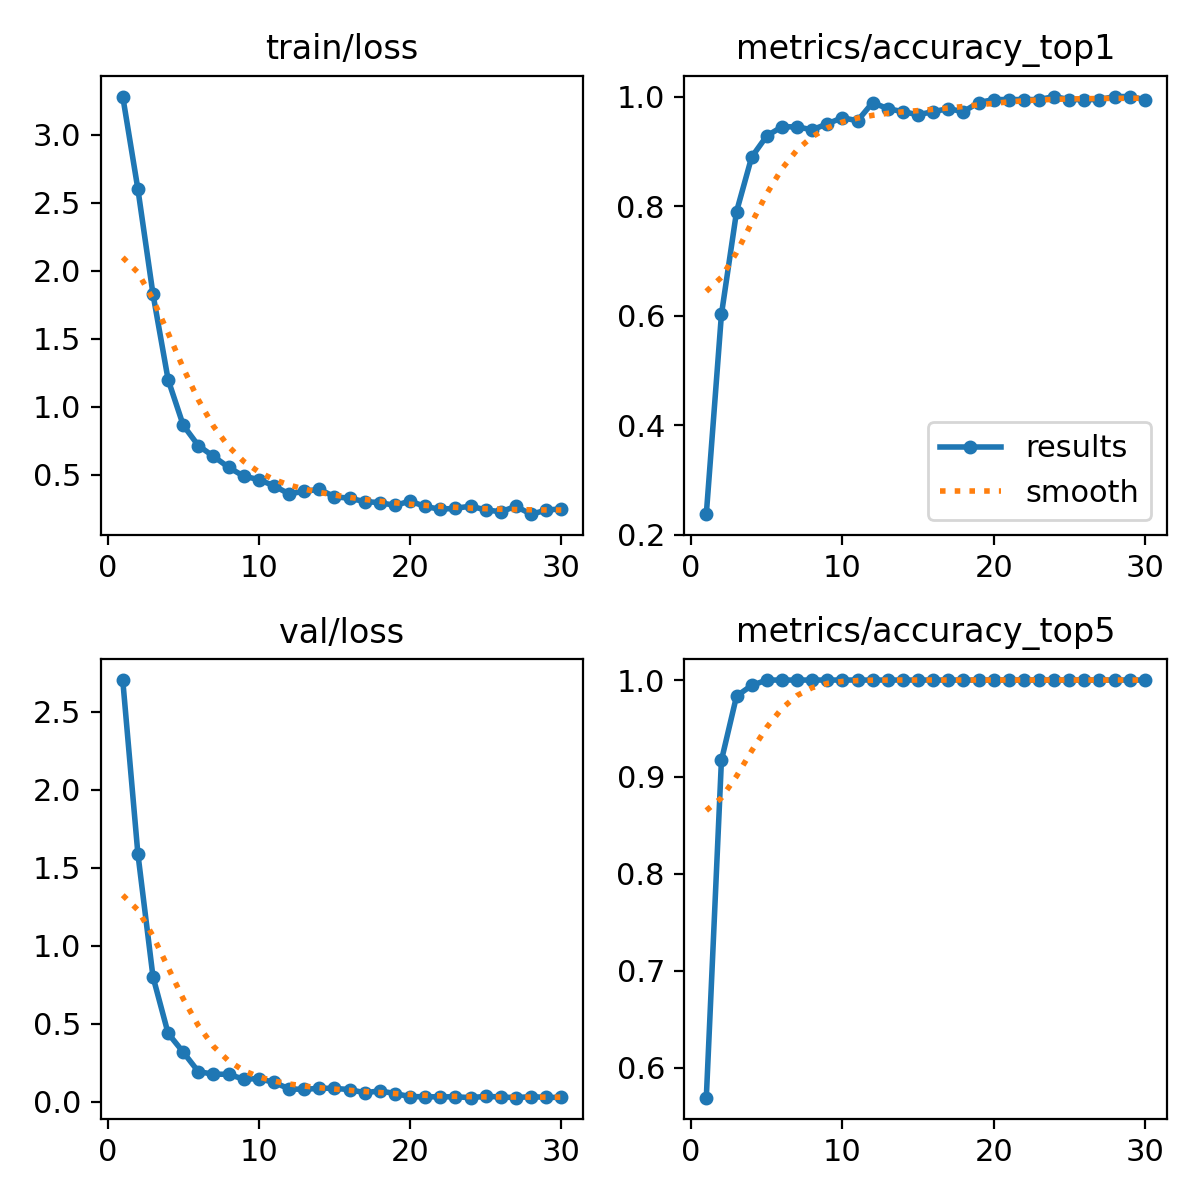

Source data for this figure (header and first rows):
epoch, time, train/loss, metrics/accuracy_top1, metrics/accuracy_top5, val/loss, lr/pg0, lr/pg1, lr/pg2
1, 8.822, 3.281, 0.2376, 0.5691, 2.702, 0.0001091, 0.0001091, 0.0001091
2, 17.3, 2.602, 0.6022, 0.9171, 1.59, 0.0002128, 0.0002128, 0.0002128
3, 25.48, 1.828, 0.7901, 0.9834, 0.8002, 0.0003092, 0.0003092, 0.0003092
4, 33.59, 1.2, 0.8895, 0.9945, 0.4378, 0.0003, 0.0003, 0.0003
5, 41.81, 0.8646, 0.9282, 1, 0.3174, 0.000289, 0.000289, 0.000289
6, 49.93, 0.7147, 0.9447, 1, 0.1924, 0.0002781, 0.0002781, 0.0002781
7, 58.29, 0.6361, 0.9447, 1, 0.1761, 0.0002671, 0.0002671, 0.0002671
8, 66.5, 0.5553, 0.9392, 1, 0.1756, 0.0002561, 0.0002561, 0.0002561
9, 74.59, 0.49, 0.9503, 1, 0.144, 0.0002451, 0.0002451, 0.0002451
10, 83.1, 0.4653, 0.9613, 1, 0.1482, 0.0002341, 0.0002341, 0.0002341
11, 91.21, 0.4191, 0.9558, 1, 0.1233, 0.0002231, 0.0002231, 0.0002231
12, 99.17, 0.36, 0.9889, 1, 0.08273, 0.0002121, 0.0002121, 0.0002121
13, 107.2, 0.3794, 0.9779, 1, 0.07803, 0.0002011, 0.0002011, 0.0002011
14, 115.2, 0.3933, 0.9724, 1, 0.0867, 0.0001901, 0.0001901, 0.0001901
15, 123.2, 0.3396, 0.9668, 1, 0.08503, 0.0001792, 0.0001792, 0.0001792
16, 131.4, 0.3274, 0.9724, 1, 0.0776, 0.0001682, 0.0001682, 0.0001682
17, 139.5, 0.3037, 0.9779, 1, 0.05717, 0.0001572, 0.0001572, 0.0001572
18, 147.6, 0.2958, 0.9724, 1, 0.06917, 0.0001462, 0.0001462, 0.0001462
19, 155.6, 0.2754, 0.9889, 1, 0.05221, 0.0001352, 0.0001352, 0.0001352
20, 163.8, 0.3068, 0.9945, 1, 0.03243, 0.0001242, 0.0001242, 0.0001242
21, 171.9, 0.2673, 0.9945, 1, 0.03167, 0.0001132, 0.0001132, 0.0001132
22, 180.2, 0.2468, 0.9945, 1, 0.03079, 0.0001022, 0.0001022, 0.0001022
23, 188.2, 0.2545, 0.9945, 1, 0.0315, 9.1242e-05, 9.1242e-05, 9.1242e-05
24, 196.3, 0.2695, 1, 1, 0.02579, 8.0253e-05, 8.0253e-05, 8.0253e-05
25, 204.5, 0.2424, 0.9945, 1, 0.03402, 6.9264e-05, 6.9264e-05, 6.9264e-05
26, 212.4, 0.2287, 0.9945, 1, 0.03035, 5.8275e-05, 5.8275e-05, 5.8275e-05
27, 220.4, 0.2684, 0.9945, 1, 0.02564, 4.7286e-05, 4.7286e-05, 4.7286e-05
28, 228.5, 0.2109, 1, 1, 0.03266, 3.6297e-05, 3.6297e-05, 3.6297e-05
29, 236.7, 0.2399, 1, 1, 0.02719, 2.5308e-05, 2.5308e-05, 2.5308e-05
30, 244.7, 0.2506, 0.9945, 1, 0.02785, 1.4319e-05, 1.4319e-05, 1.4319e-05
